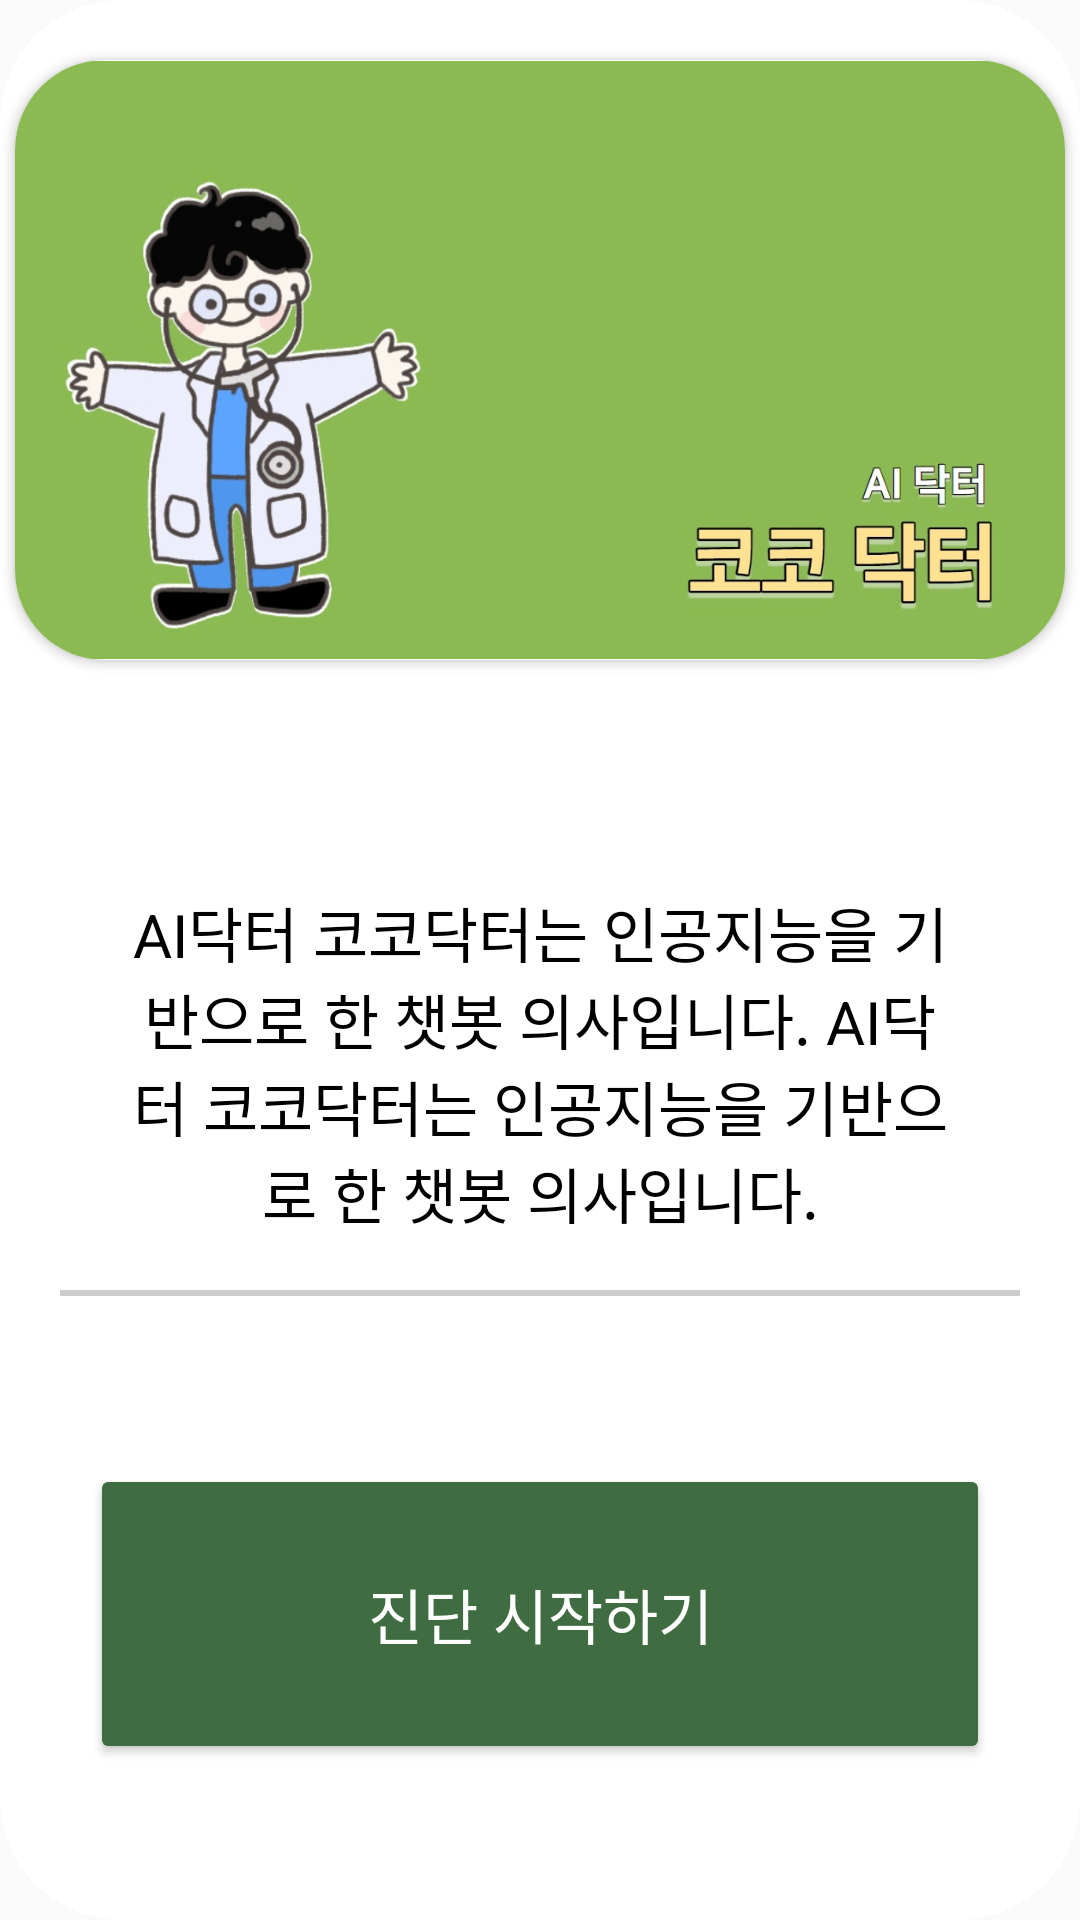

Produce the Android XML layout that renders to this screen, including the resource entries it uses.
<!-- AndroidManifest.xml: application theme Theme.MyApplication -->
<!-- res/layout/included_chat_layout.xml -->
<?xml version="1.0" encoding="utf-8"?>
<androidx.constraintlayout.widget.ConstraintLayout xmlns:android="http://schemas.android.com/apk/res/android"
    xmlns:app="http://schemas.android.com/apk/res-auto"
    xmlns:tools="http://schemas.android.com/tools"
    android:layout_width="match_parent"
    android:layout_height="match_parent"
    android:background="@drawable/white_round_box_style">


    <androidx.cardview.widget.CardView
        android:id="@+id/cardview_image"
        android:layout_width="350dp"
        android:layout_height="200dp"
        android:layout_marginHorizontal="20dp"
        android:layout_marginVertical="20dp"
        android:elevation="0dp"
        app:cardCornerRadius="30dp"
        app:layout_constraintEnd_toEndOf="parent"
        app:layout_constraintStart_toStartOf="parent"
        app:layout_constraintTop_toTopOf="parent">

        <ImageView
            android:id="@+id/iv_member"
            android:layout_width="match_parent"
            android:layout_height="match_parent"
            android:src="@drawable/main_chat"
            app:layout_constraintBottom_toBottomOf="parent"
            app:layout_constraintEnd_toEndOf="parent"
            app:layout_constraintStart_toStartOf="parent"
            app:layout_constraintTop_toTopOf="parent" />

    </androidx.cardview.widget.CardView>

    <TextView
        android:id="@+id/tv_diet_explanation"
        android:layout_width="match_parent"
        android:layout_height="wrap_content"
        android:layout_marginHorizontal="20dp"
        android:background="@drawable/box_style"
        android:padding="20dp"
        android:text="AI닥터 코코닥터는 인공지능을 기반으로 한 챗봇 의사입니다. AI닥터 코코닥터는 인공지능을 기반으로 한 챗봇 의사입니다."
        android:textAlignment="center"

        android:textColor="@color/black"
        android:textSize="20dp"
        app:layout_constraintBottom_toTopOf="@+id/btn_start"
        app:layout_constraintEnd_toEndOf="parent"
        app:layout_constraintStart_toStartOf="parent"
        app:layout_constraintTop_toBottomOf="@+id/cardview_image" />

    <Button
        android:id="@+id/btn_start"
        android:layout_width="match_parent"
        android:layout_height="100dp"
        android:layout_gravity="center_horizontal"
        android:layout_marginHorizontal="30dp"
        android:layout_marginTop="10dp"
        android:layout_marginBottom="52dp"
        android:backgroundTint="@color/green"
        android:onClick="startChat"
        android:paddingVertical="15dp"
        android:text="진단 시작하기"
        android:textColor="@color/white"
        android:textSize="20dp"
        app:layout_constraintBottom_toBottomOf="parent"
        app:layout_constraintEnd_toEndOf="parent"
        app:layout_constraintStart_toStartOf="parent" />

</androidx.constraintlayout.widget.ConstraintLayout>
<!-- resources referenced by this layout -->
<resources>
  <color name="black">#FF000000</color>
  <color name="green">#3F6C40</color>
  <color name="white">#FFFFFFFF</color>
  <!-- drawable box_style (drawable) -->
  <?xml version="1.0" encoding="utf-8"?>
  <selector xmlns:android="http://schemas.android.com/apk/res/android">
      <item>
          <layer-list>
              <item android:top="2dp">
                  <shape android:shape="rectangle">
                      <corners android:radius="0dp"/>
                      <solid
                          android:color="#CCCCCC" />
                  </shape>
              </item>
              <item android:bottom="2dp">
                  <shape android:shape="rectangle">
                      <stroke
                          android:width="1dp"
                          android:color="#FFFFFF" />
                      <corners android:radius="0dp"/>
                      <solid
                          android:color="#FFFFFF" />
                  </shape>
              </item>
          </layer-list>
      </item>
  </selector>
  <!-- drawable main_chat: jpg bitmap (drawable-v24, 81756 bytes) -->
  <!-- drawable white_round_box_style (drawable) -->
  <?xml version="1.0" encoding="utf-8"?>
  <selector xmlns:android="http://schemas.android.com/apk/res/android">
      <item >
          <shape xmlns:android="http://schemas.android.com/apk/res/android" android:shape="rectangle">
              <stroke
                  android:width="1dp"
                  android:color="#FFFFFF" />
              <corners android:radius="40dp"/>
              <solid
                  android:color="#FFFFFF" />
          </shape>
      </item>
  </selector>
  <style name="Theme.MyApplication" parent="Theme.AppCompat.Light.NoActionBar">
          
          <item name="colorPrimary">@color/black</item>
          <item name="colorPrimaryVariant">@color/green</item>
          <item name="colorOnPrimary">@color/white</item>
          
          <item name="colorSecondary">@color/teal_200</item>
          <item name="colorSecondaryVariant">@color/teal_700</item>
          <item name="colorOnSecondary">@color/black</item>
          
          <item name="android:statusBarColor" tools:targetApi="l">@color/homeColor</item>
          <item name="android:windowLightStatusBar" tools:targetApi="m">true</item>
  
          
          <item name="windowActionBar">false</item>
          <item name="windowNoTitle">true</item>
      </style>
  <color name="teal_200">#FF03DAC5</color>
  <color name="teal_700">#FF018786</color>
</resources>
